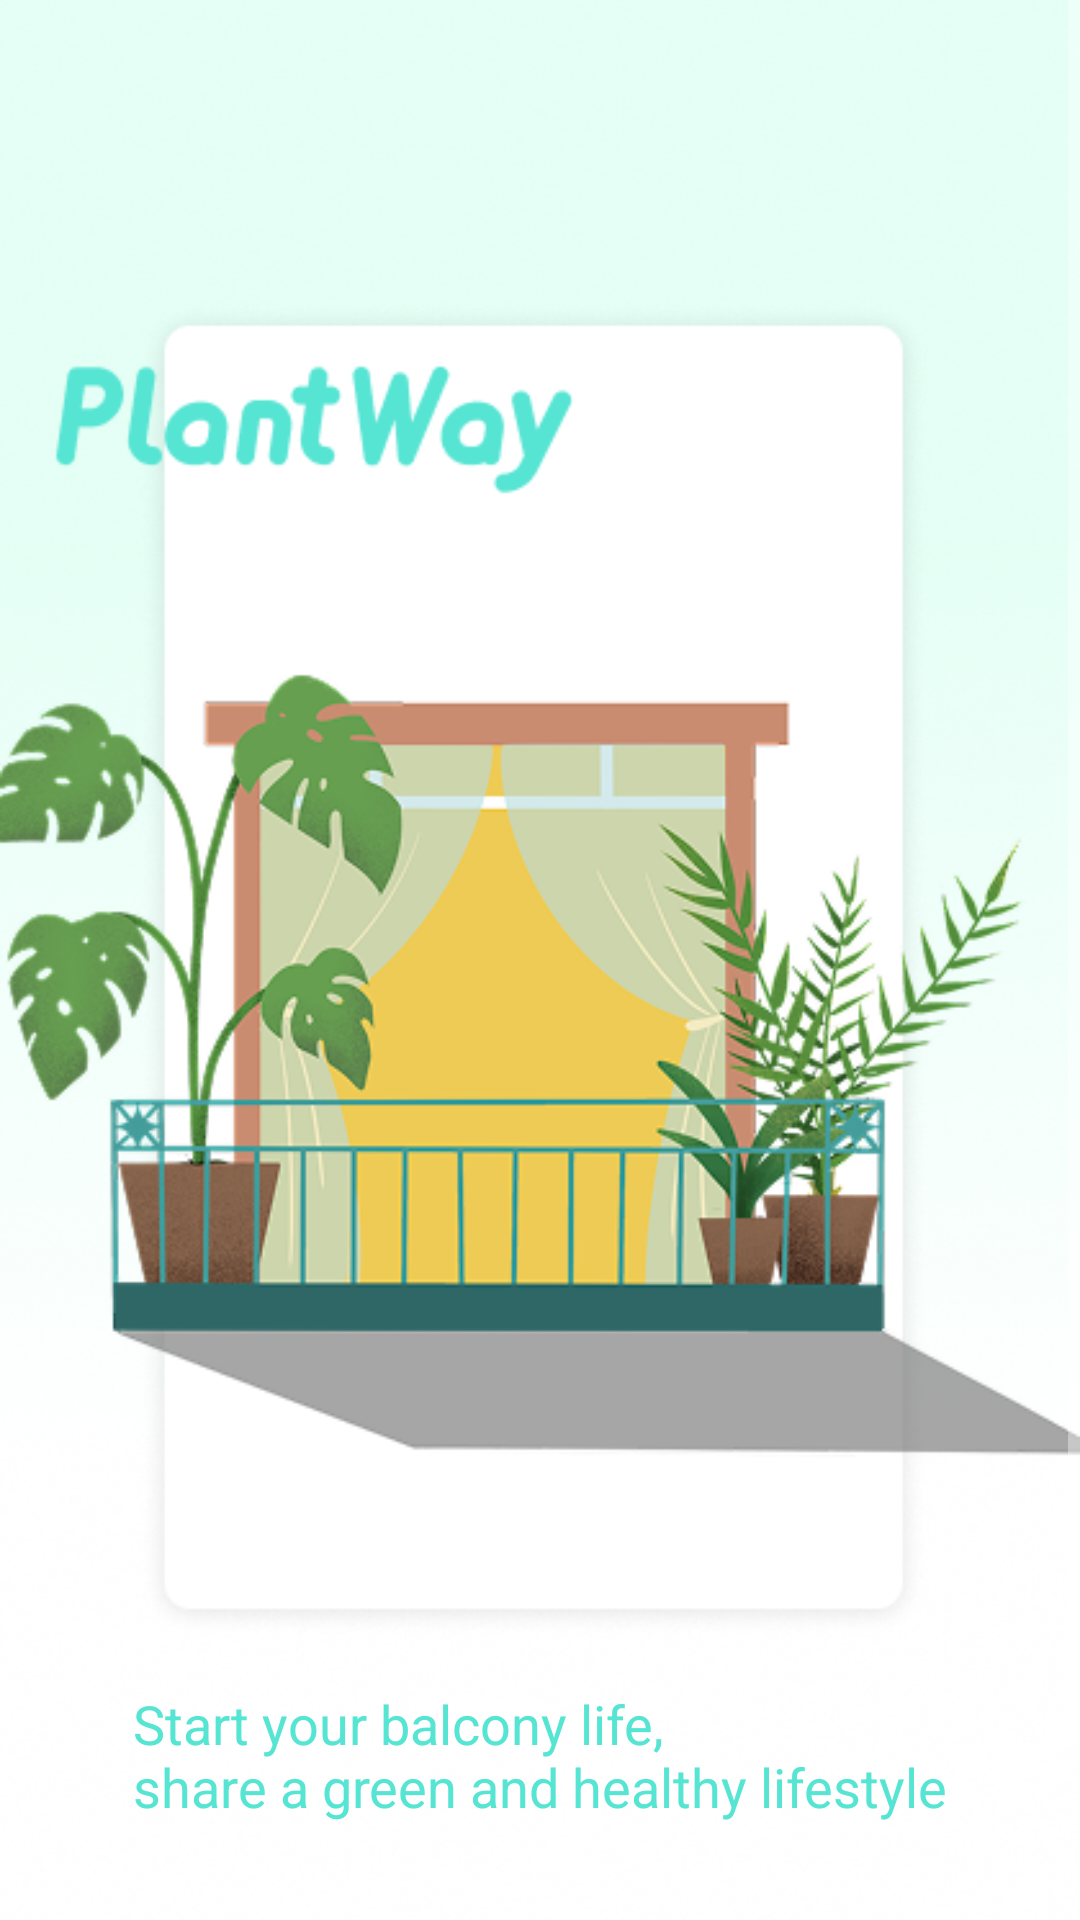

Reconstruct the res/layout file that produces this screen, plus the resources it refers to.
<!-- AndroidManifest.xml: application theme Theme.PlantWay -->
<!-- res/layout/activity_welcome.xml -->
<?xml version="1.0" encoding="utf-8"?>
<ScrollView xmlns:android="http://schemas.android.com/apk/res/android"
    xmlns:app="http://schemas.android.com/apk/res-auto"
    xmlns:tools="http://schemas.android.com/tools"
    android:layout_width="match_parent"
    android:layout_height="match_parent"
    android:background="@drawable/welcome_bg"
    tools:context=".WelcomeActivity">

    <androidx.constraintlayout.widget.ConstraintLayout
        android:layout_width="match_parent"
        android:layout_height="wrap_content">
        
        <ImageView
            android:id="@+id/bg"
            android:layout_width="match_parent"
            android:layout_height="wrap_content"
            android:layout_marginTop="100dp"
            android:adjustViewBounds="true"
            android:scaleType="centerCrop"
            android:src="@drawable/welcome_img"
            app:layout_constraintEnd_toEndOf="parent"
            app:layout_constraintStart_toStartOf="parent"
            app:layout_constraintTop_toTopOf="parent" />

        <TextView
            android:id="@+id/text"
            android:layout_width="wrap_content"
            android:layout_height="wrap_content"
            android:layout_marginTop="16dp"
            android:text="@string/start_text"
            android:textColor="#56E4D3"
            android:textSize="18sp"
            app:layout_constraintEnd_toEndOf="parent"
            app:layout_constraintStart_toStartOf="parent"
            app:layout_constraintTop_toBottomOf="@+id/bg" />

        
        <TextView
            android:id="@+id/btn_start_planting"
            android:layout_width="200dp"
            android:layout_height="36dp"
            android:layout_marginTop="60dp"
            android:layout_marginEnd="17dp"
            android:gravity="center"
            android:background="@drawable/button_background_2"
            android:padding="0dp"
            android:text="@string/btn_start_planting"
            android:textAllCaps="false"
            android:textColor="#FFFFFF"
            android:textSize="12sp"
            android:textStyle="bold"
            app:backgroundTint="@null"
            app:cornerRadius="28dp"
            app:layout_constraintEnd_toEndOf="parent"
            app:layout_constraintTop_toBottomOf="@+id/text" />
    </androidx.constraintlayout.widget.ConstraintLayout>
</ScrollView>
<!-- resources referenced by this layout -->
<resources>
  <!-- drawable button_background_2 (drawable) -->
  <?xml version="1.0" encoding="utf-8"?>
  <shape xmlns:android="http://schemas.android.com/apk/res/android">
      <corners android:radius="24dp" />
      <solid android:color="#FF6229" />
      <stroke
          android:width="1dp"
          android:color="#FF6229" />
  </shape>
  <!-- drawable welcome_bg: png bitmap (drawable, 155158 bytes) -->
  <!-- drawable welcome_img: png bitmap (drawable, 121477 bytes) -->
  <string name="btn_start_planting">Start planting</string>
  <string name="start_text">Start your balcony life,\nshare a green and healthy lifestyle</string>
  <style name="Theme.PlantWay" parent="Theme.MaterialComponents.NoActionBar">
          
          <item name="colorPrimary">@color/purple_500</item>
          <item name="colorPrimaryVariant">@color/purple_700</item>
          <item name="colorOnPrimary">@color/white</item>
          
          <item name="colorSecondary">@color/teal_200</item>
          <item name="colorSecondaryVariant">@color/teal_700</item>
          <item name="colorOnSecondary">@color/black</item>
          
          <item name="android:statusBarColor">@color/white</item>
          <item name="android:windowLightStatusBar">true</item>
          
      </style>
  <color name="purple_500">#FF6200EE</color>
  <color name="purple_700">#FF3700B3</color>
  <color name="white">#FFFFFFFF</color>
  <color name="teal_200">#FF03DAC5</color>
  <color name="teal_700">#FF018786</color>
  <color name="black">#FF000000</color>
</resources>
